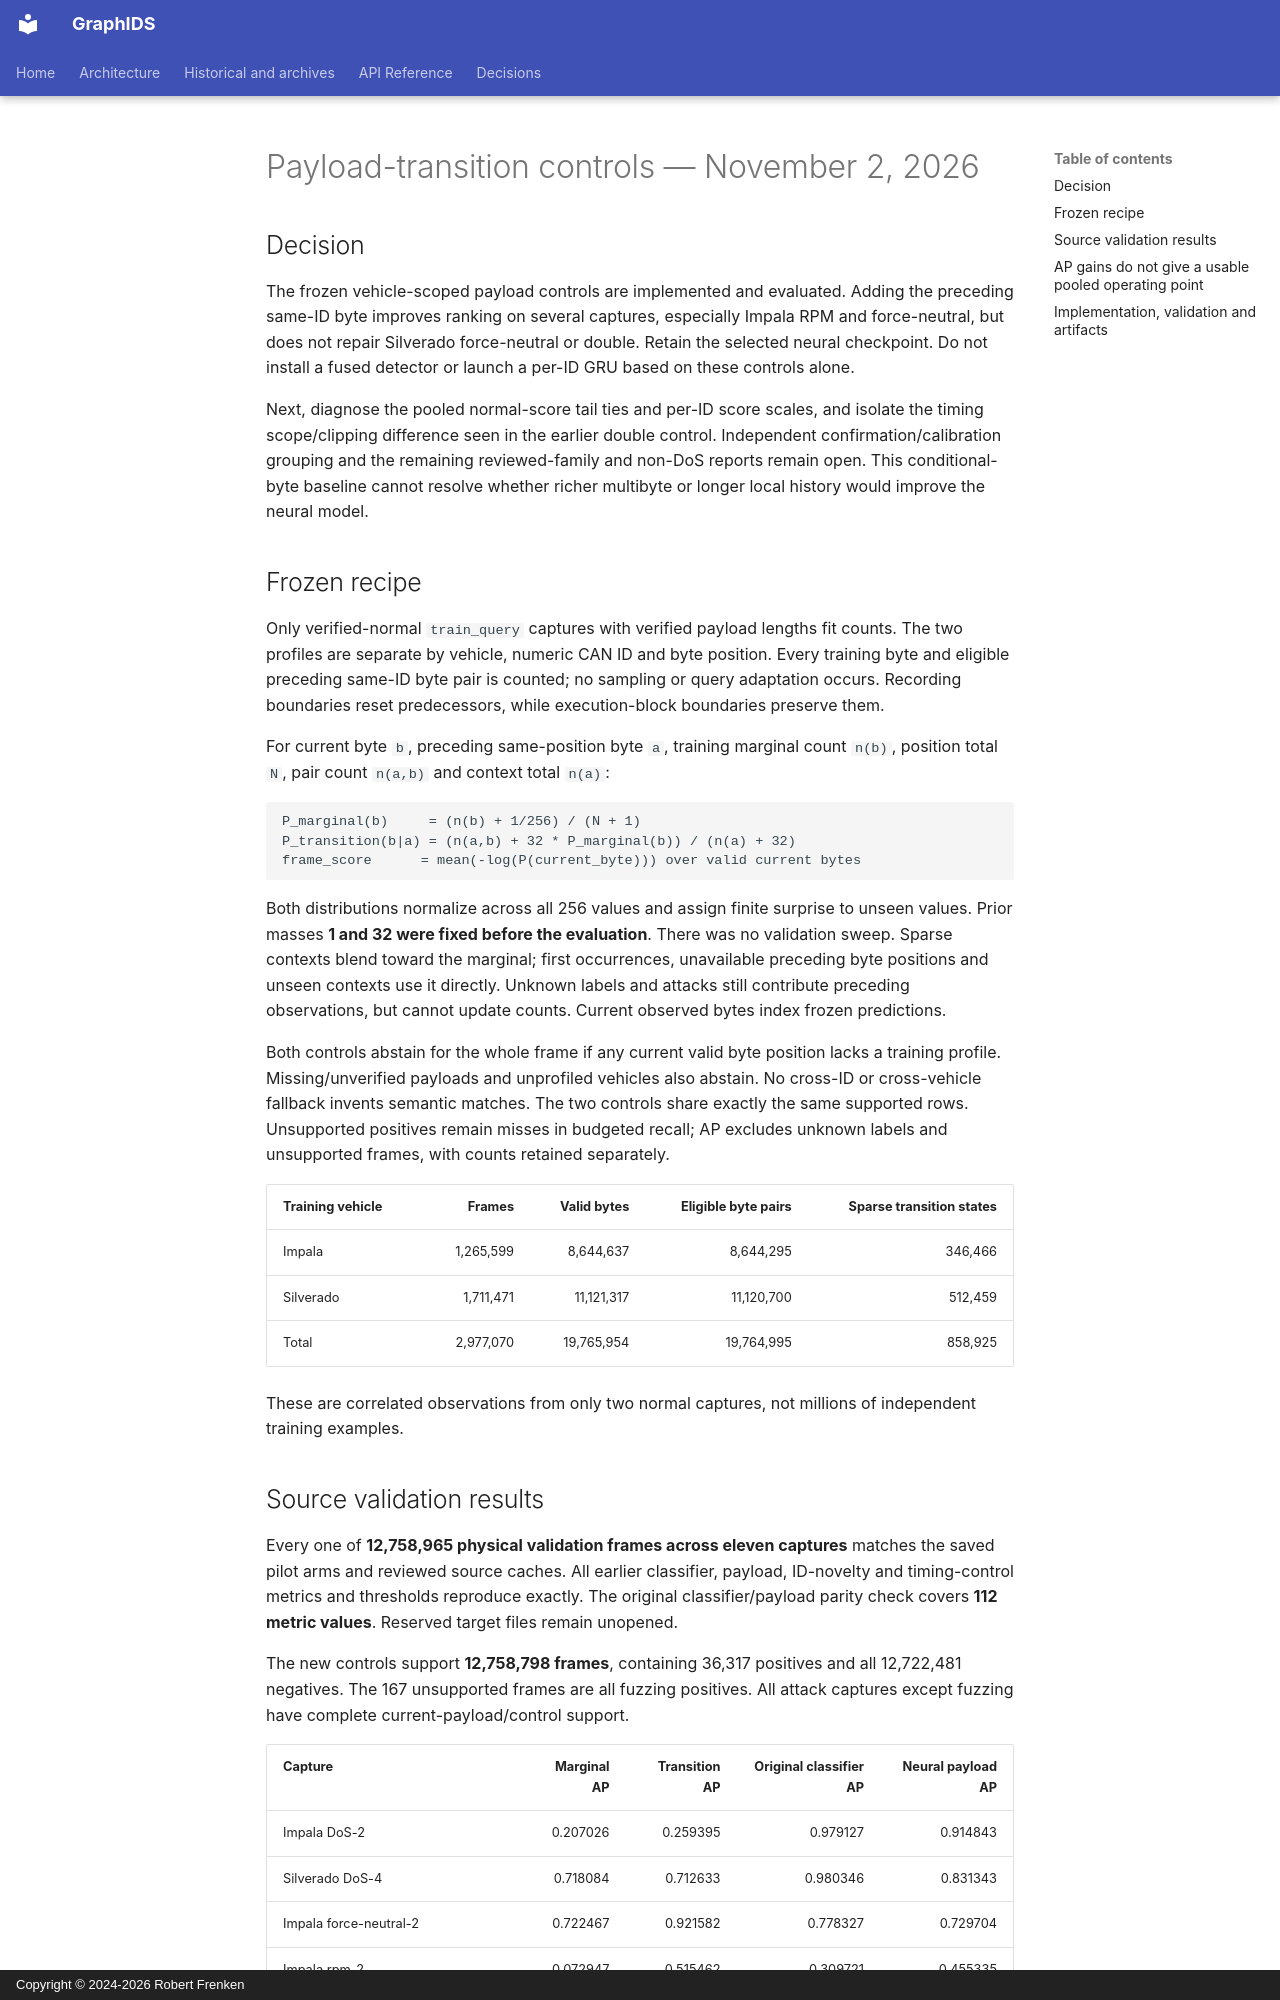

repository: frenken-lab/graphids · page: empirical-notes/2026-11-02-payload-transition-controls/index.html · generator: mkdocs · copyright: Copyright © 2024-2026 Robert Frenken

# Payload-transition controls — November 2, 2026

## Decision

The frozen vehicle-scoped payload controls are implemented and evaluated. Adding
the preceding same-ID byte improves ranking on several captures, especially
Impala RPM and force-neutral, but does not repair Silverado force-neutral or
double. Retain the selected neural checkpoint. Do not install a fused detector
or launch a per-ID GRU based on these controls alone.

Next, diagnose the pooled normal-score tail ties and per-ID score scales, and
isolate the timing scope/clipping difference seen in the earlier double control.
Independent confirmation/calibration grouping and the remaining reviewed-family
and non-DoS reports remain open. This conditional-byte baseline cannot resolve
whether richer multibyte or longer local history would improve the neural model.

## Frozen recipe

Only verified-normal `train_query` captures with verified payload lengths fit
counts. The two profiles are separate by vehicle, numeric CAN ID and byte
position. Every training byte and eligible preceding same-ID byte pair is
counted; no sampling or query adaptation occurs. Recording boundaries reset
predecessors, while execution-block boundaries preserve them.

For current byte `b`, preceding same-position byte `a`, training marginal count
`n(b)`, position total `N`, pair count `n(a,b)` and context total `n(a)`:

```text
P_marginal(b)     = (n(b) + 1/256) / (N + 1)
P_transition(b|a) = (n(a,b) + 32 * P_marginal(b)) / (n(a) + 32)
frame_score      = mean(-log(P(current_byte))) over valid current bytes
```

Both distributions normalize across all 256 values and assign finite surprise
to unseen values. Prior masses **1 and 32 were fixed before the evaluation**.
There was no validation sweep. Sparse contexts blend toward the marginal; first
occurrences, unavailable preceding byte positions and unseen contexts use it
directly. Unknown labels and attacks still contribute preceding observations,
but cannot update counts. Current observed bytes index frozen predictions.

Both controls abstain for the whole frame if any current valid byte position
lacks a training profile. Missing/unverified payloads and unprofiled vehicles
also abstain. No cross-ID or cross-vehicle fallback invents semantic matches.
The two controls share exactly the same supported rows. Unsupported positives
remain misses in budgeted recall; AP excludes unknown labels and unsupported
frames, with counts retained separately.

| Training vehicle | Frames | Valid bytes | Eligible byte pairs | Sparse transition states |
| --- | ---: | ---: | ---: | ---: |
| Impala | 1,265,599 | 8,644,637 | 8,644,295 | 346,466 |
| Silverado | 1,711,471 | 11,121,317 | 11,120,700 | 512,459 |
| Total | 2,977,070 | 19,765,954 | 19,764,995 | 858,925 |

These are correlated observations from only two normal captures, not millions
of independent training examples.
